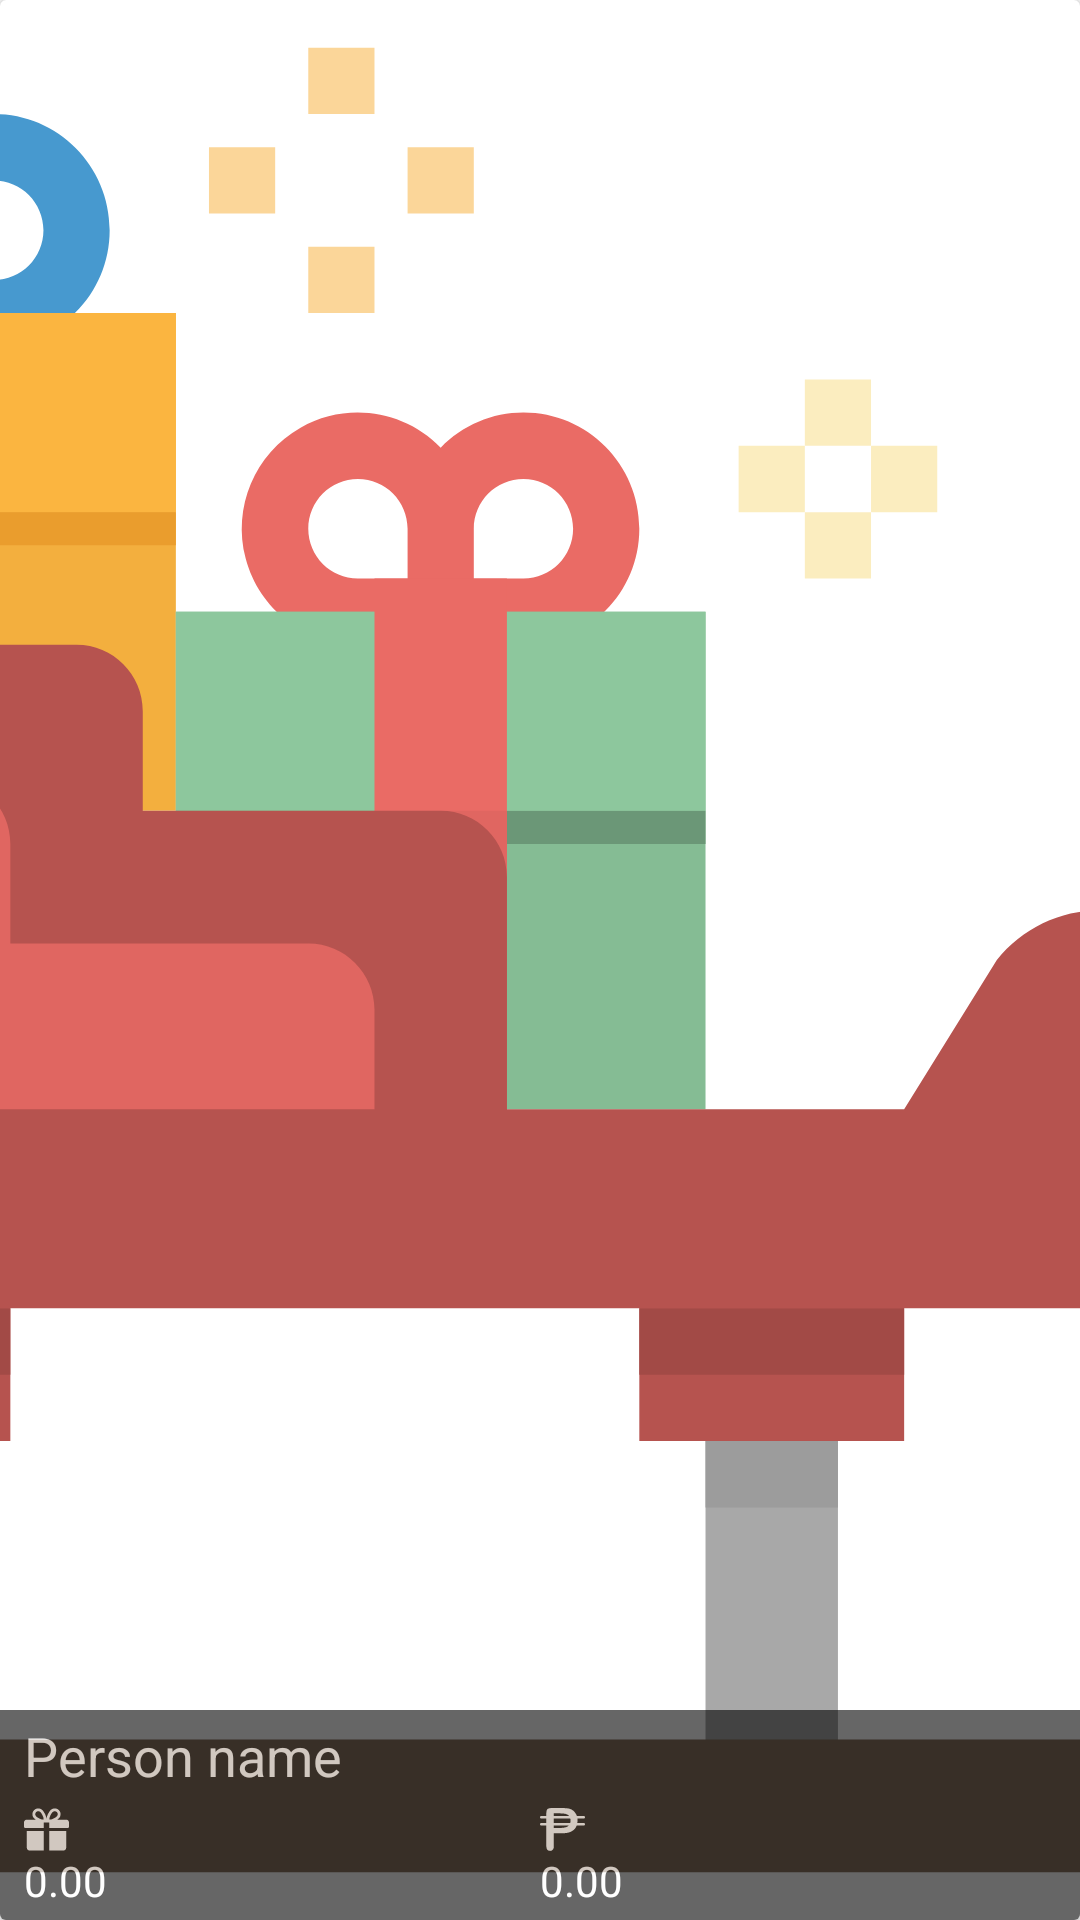

Android layout source for this screen:
<!-- AndroidManifest.xml: application theme AppTheme -->
<!-- res/layout/custom_personlist_card.xml -->
<?xml version="1.0" encoding="utf-8"?>
<android.support.v7.widget.CardView xmlns:android="http://schemas.android.com/apk/res/android"
    android:layout_width="170dp"
    android:layout_height="150dp"
    xmlns:cardview="http://schemas.android.com/apk/res-auto"
    android:layout_marginLeft="15dp"
    android:layout_marginTop="20dp">

    <RelativeLayout
        android:id="@+id/card_layout"
        android:layout_width="match_parent"
        android:layout_height="match_parent"/>

    <ImageView
        android:id="@+id/card_personImage"
        android:layout_width="match_parent"
        android:layout_height="match_parent"
        android:scaleType="centerCrop"
        android:src="@drawable/ic_sleigh"/>

    <LinearLayout
        android:layout_width="match_parent"
        android:layout_height="70dp"
        android:background="#000000"
        android:orientation="vertical"
        android:alpha="0.6"
        android:layout_gravity="bottom"
        android:paddingLeft="8dp"
        android:paddingRight="8dp"
        android:paddingTop="3dp"
        android:gravity="center"
        android:paddingBottom="3dp">

        <TextView
            android:id="@+id/card_person_name"
            android:layout_width="match_parent"
            android:layout_height="wrap_content"
            android:gravity="left"
            android:text="Person name"
            android:textColor="@color/colorWhite"
            android:textSize="18dp"
            android:layout_gravity="center"/>

        <LinearLayout
            android:layout_width="match_parent"
            android:layout_height="match_parent"
            android:orientation="horizontal">

            <LinearLayout
                android:layout_width="0dp"
                android:layout_height="wrap_content"
                android:layout_weight="1"
                android:orientation="vertical"
                android:paddingTop="5dp">

                <ImageView
                    android:layout_width="15dp"
                    android:layout_height="15dp"
                    android:src="@drawable/ic_gift"
                    android:tint="@color/colorWhite"/>
                <TextView
                    android:id="@+id/card_person_gift_count"
                    android:layout_width="match_parent"
                    android:layout_height="wrap_content"
                    android:gravity="left"
                    android:text="0.00"
                    android:textColor="@color/colorWhite"/>


            </LinearLayout>

            <LinearLayout
                android:layout_width="0dp"
                android:layout_height="wrap_content"
                android:layout_weight="1"
                android:orientation="vertical"
                android:paddingTop="5dp">

                <ImageView
                    android:layout_width="15dp"
                    android:layout_height="15dp"
                    android:src="@drawable/ic_philippines_peso_currency_symbol"
                    android:tint="@color/colorWhite"/>

                <TextView
                    android:id="@+id/card_person_budget"
                    android:layout_width="match_parent"
                    android:layout_height="wrap_content"
                    android:gravity="left"
                    android:text="0.00"
                    android:textColor="@color/colorWhite"/>
            </LinearLayout>

        </LinearLayout>

    </LinearLayout>

</android.support.v7.widget.CardView>
<!-- resources referenced by this layout -->
<resources>
  <color name="colorWhite">#ffffff</color>
  <!-- drawable ic_gift (drawable) -->
  <vector xmlns:android="http://schemas.android.com/apk/res/android"
      android:width="512dp"
      android:height="512dp"
      android:viewportWidth="512"
      android:viewportHeight="512">
    <path
        android:fillColor="#FF000000"
        android:pathData="M32,271.692v192c0,17.664 14.368,32 32,32h160v-224H32z"/>
    <path
        android:fillColor="#FF000000"
        android:pathData="M480,143.692H378.752c7.264,-4.96 13.504,-9.888 17.856,-14.304c25.824,-25.952 25.824,-68.192 0,-94.144c-25.088,-25.28 -68.8,-25.216 -93.856,0c-13.888,13.92 -50.688,70.592 -45.6,108.448h-2.304c5.056,-37.856 -31.744,-94.528 -45.6,-108.448c-25.088,-25.216 -68.8,-25.216 -93.856,0C89.6,61.196 89.6,103.436 115.36,129.388c4.384,4.416 10.624,9.344 17.888,14.304H32c-17.632,0 -32,14.368 -32,32v48c0,8.832 7.168,16 16,16h208v-64h64v64h208c8.832,0 16,-7.168 16,-16v-48C512,158.06 497.664,143.692 480,143.692zM222.112,142.636c0,0 -1.344,1.056 -5.92,1.056c-22.112,0 -64.32,-22.976 -78.112,-36.864c-13.408,-13.504 -13.408,-35.52 0,-49.024c6.496,-6.528 15.104,-10.112 24.256,-10.112c9.12,0 17.728,3.584 24.224,10.112C208.128,79.5 229.568,134.924 222.112,142.636zM295.776,143.692c-4.544,0 -5.888,-1.024 -5.888,-1.056c-7.456,-7.712 13.984,-63.136 35.552,-84.832c12.896,-13.024 35.456,-13.088 48.48,0c13.44,13.504 13.44,35.52 0,49.024C360.128,120.716 317.92,143.692 295.776,143.692z"/>
    <path
        android:fillColor="#FF000000"
        android:pathData="M288,271.692v224h160c17.664,0 32,-14.336 32,-32v-192H288z"/>
  </vector>
  <!-- drawable ic_philippines_peso_currency_symbol (drawable) -->
  <vector xmlns:android="http://schemas.android.com/apk/res/android"
      android:width="415.633dp"
      android:height="415.634dp"
      android:viewportWidth="415.633"
      android:viewportHeight="415.634">
    <path
        android:fillColor="#FF000000"
        android:pathData="M403.516,147.019H344.68c1.017,-7.22 1.655,-14.75 1.655,-22.753c0,-6.076 -0.461,-11.904 -1.117,-17.599h58.292c6.685,0 12.105,-5.423 12.105,-12.105c0,-6.682 -5.421,-12.105 -12.105,-12.105h-63.429c-0.833,-2.565 -1.613,-5.163 -2.606,-7.613c-5.828,-14.369 -14.446,-26.675 -25.611,-36.564c-11.189,-9.915 -21.669,-17.117 -37.107,-21.403c-16.019,-4.583 -36.352,-6.901 -66.473,-6.901H104.085c-16.195,0 -27.955,3.316 -34.965,9.859c-6.907,6.434 -10.391,17.827 -10.391,33.872v28.75H12.105C5.423,82.455 0,87.879 0,94.561c0,6.683 5.423,12.105 12.105,12.105h46.624v40.353H12.105C5.423,147.019 0,152.442 0,159.124s5.423,12.105 12.105,12.105h46.624v191.523c0,14.434 3.248,25.346 9.658,32.45c6.325,7.033 14.514,10.456 25.041,10.456c9.962,0 17.995,-3.47 24.518,-10.609c6.573,-7.188 9.91,-18.253 9.91,-32.841V242.646h80.434c48.084,0 78.548,-10.143 102.486,-30.162c12.897,-10.799 22.184,-24.657 28.088,-41.248h64.664c6.68,0 12.105,-5.423 12.105,-12.105S410.195,147.019 403.516,147.019zM127.85,58.869h60.75c38.326,0 63.257,6.41 76.237,19.585c1.206,1.288 2.306,2.639 3.394,4.001H127.85V58.869zM238.405,187.206c-13.382,4.173 -30.133,6.289 -49.804,6.289h-60.75v-22.266h137.792C258.596,178.328 249.517,183.733 238.405,187.206zM279.52,147.019H127.85v-40.353h152.072c1.478,5.99 2.246,12.4 2.246,19.239C282.168,133.593 281.27,140.632 279.52,147.019z"/>
  </vector>
  <!-- drawable ic_sleigh: vector/xml drawable (drawable, 4781 chars, omitted) -->
  <style name="AppTheme" parent="Theme.AppCompat.Light.NoActionBar">
          
          <item name="colorPrimary">@color/colorRed</item>
          <item name="colorPrimaryDark">@color/colorFirebrick</item>
          <item name="colorAccent">@color/colorAccent</item>
      </style>
  <color name="colorRed">#E06661</color>
  <color name="colorFirebrick">#BB2528</color>
  <color name="colorAccent">#D81B60</color>
</resources>
